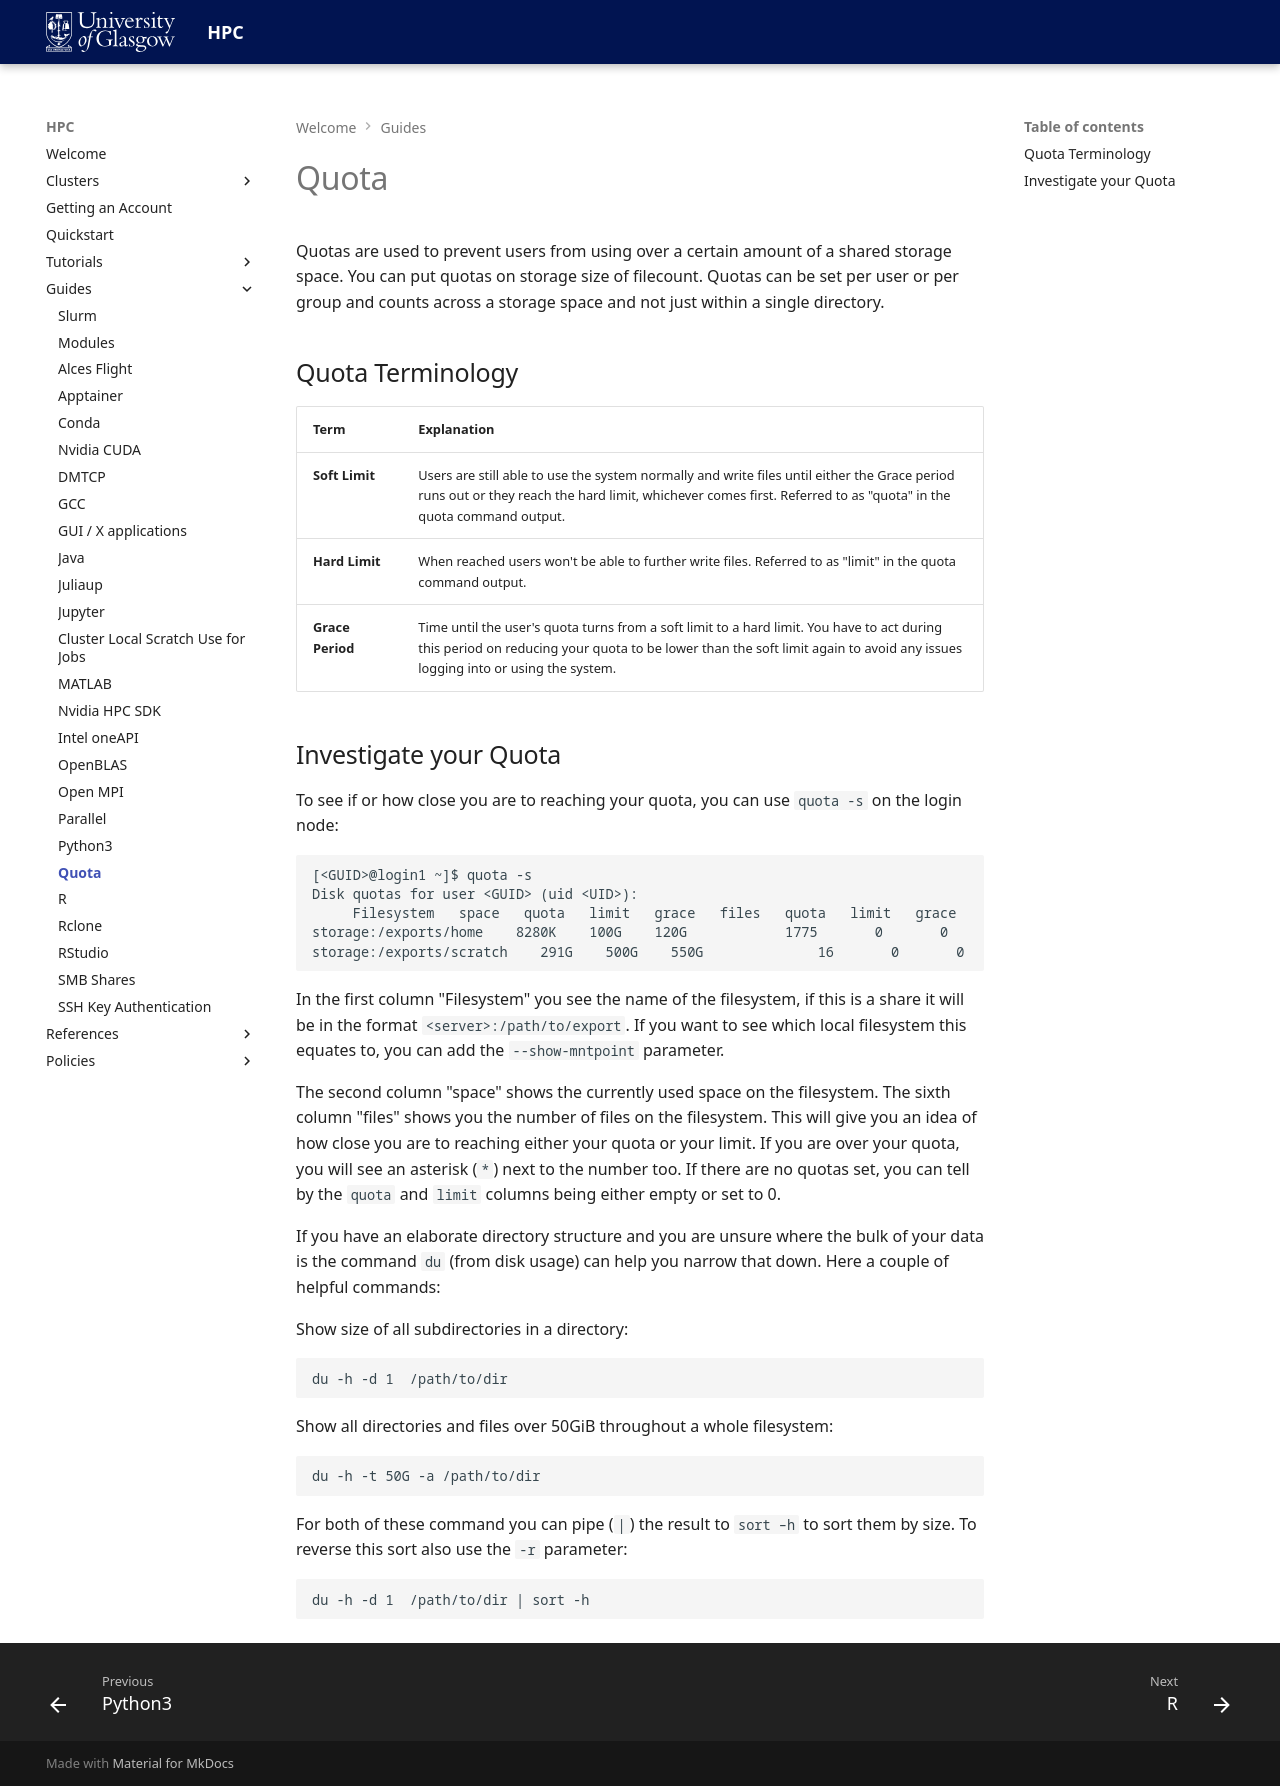

repository: University-of-Glasgow-Public/hpc-documentation · page: guides/quota/index.html · generator: mkdocs

# Quota

Quotas are used to prevent users from using over a certain amount of a shared storage space. You can put quotas on storage size of filecount. Quotas can be set per user or per group and counts across a storage space and not just within a single directory.

## Quota Terminology

|Term|Explanation|
|---|---|
|**Soft Limit**|Users are still able to use the system normally and write files until either the Grace period runs out or they reach the hard limit, whichever comes first. Referred to as "quota" in the quota command output.|
|**Hard Limit**|When reached users won't be able to further write files. Referred to as "limit" in the quota command output.|
|**Grace Period**|Time until the user's quota turns from a soft limit to a hard limit. You have to act during this period on reducing your quota to be lower than the soft limit again to avoid any issues logging into or using the system.|

## Investigate your Quota

To see if or how close you are to reaching your quota, you can use `quota -s` on the login node:

```
[<GUID>@login1 ~]$ quota -s
Disk quotas for user <GUID> (uid <UID>):
     Filesystem   space   quota   limit   grace   files   quota   limit   grace
storage:/exports/home    8280K    100G    120G            1775       0       0
storage:/exports/scratch    291G    500G    550G              16       0       0

```
In the first column "Filesystem" you see the name of the filesystem, if this is a share it will be in the format `<server>:/path/to/export`. If you want to see which local filesystem this equates to, you can add the `--show-mntpoint` parameter.
 
The second column "space" shows the currently used space on the filesystem. The sixth column "files" shows you the number of files on the filesystem. This will give you an idea of how close you are to reaching either your quota or your limit. If you are over your quota, you will see an asterisk (`*`) next to the number too. If there are no quotas set, you can tell by the `quota` and `limit` columns being either empty or set to 0.
 
If you have an elaborate directory structure and you are unsure where the bulk of your data is the command `du` (from disk usage) can help you narrow that down. Here a couple of helpful commands:
 
Show size of all subdirectories in a directory:

```
du -h -d 1  /path/to/dir
```

Show all directories and files over 50GiB throughout a whole filesystem:
```
du -h -t 50G -a /path/to/dir
```

For both of these command you can pipe (`|`) the result to `sort –h` to sort them by size. To reverse this sort also use the `-r` parameter:
```
du -h -d 1  /path/to/dir | sort -h
```
